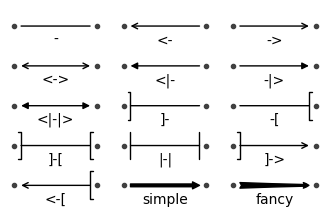

Recreate this plot in Python. (Note: this script raises an exception after producing the figure.)
import matplotlib.pyplot as plt
import matplotlib.patches as mpatches

styles = mpatches.ArrowStyle.get_styles()
def demo_con_style(ax, connectionstyle):
    ax.text(.05, .95, connectionstyle.replace(",", ",\n"),
            family="Source Code Pro",
            transform=ax.transAxes, ha="left", va="top", size="x-small")

(fig, axes) = plt.subplots(5, 3, figsize=(4, 2.5), frameon=False)
for ax in axes.flatten():
    ax.axis("off")
for i,(ax,style) in enumerate(zip(axes.flatten(), mpatches.ArrowStyle.get_styles())):
    x0, y0 = 0.8, 0.5
    x1, y1 = 0.2, 0.5
    ax.plot([x0, x1], [y0, y1], ".", color="0.25")
    ax.annotate("",
                xy=(x0, y0), xycoords='data',
                xytext=(x1, y1), textcoords='data',
                arrowprops=dict(arrowstyle=style,
                                color="black",
                                shrinkA=5, shrinkB=5,
                                patchA=None, patchB=None,
                                connectionstyle="arc3,rad=0"))
    ax.text( (x1+x0)/2, y0-0.2, style,
             transform=ax.transAxes,
             family = "Source Code Pro", ha="center", va="top")

plt.savefig("../figures/annotation-arrow-styles.pdf")
# plt.show()
